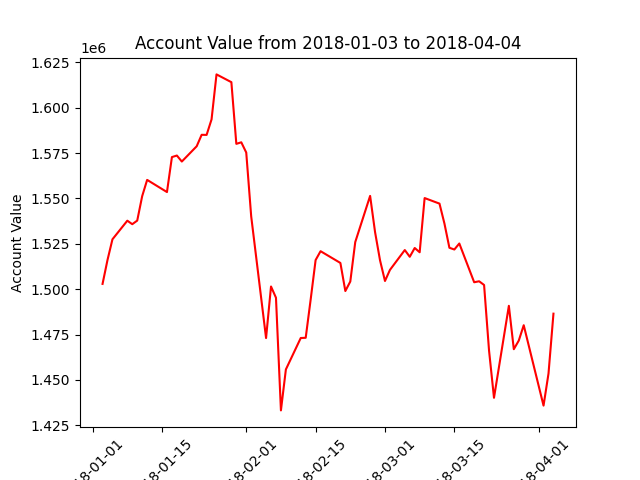

Data behind this chart, as committed beside it:
datadate, account_value
20180103, 1502916
20180104, 1516101
20180105, 1527499
20180108, 1537749
20180109, 1535822
20180110, 1537813
20180111, 1551281
20180112, 1560241
20180116, 1553533
20180117, 1572805
20180118, 1573665
20180119, 1570350
20180122, 1578775
20180123, 1585083
20180124, 1585032
20180125, 1593584
20180126, 1618376
20180129, 1614091
20180130, 1580099
20180131, 1580955
20180201, 1575319
20180202, 1540130
20180205, 1473073
20180206, 1501490
20180207, 1495293
20180208, 1433202
20180209, 1455780
20180212, 1473102
20180213, 1473218
20180214, 1494293
20180215, 1516061
20180216, 1520940
20180220, 1514463
20180221, 1498991
20180222, 1504233
20180223, 1525980
20180226, 1551418
20180227, 1531425
20180228, 1515925
20180301, 1504528
20180302, 1510625
20180305, 1521578
20180306, 1517860
20180307, 1522703
20180308, 1520346
20180309, 1550228
20180312, 1547165
20180313, 1536167
20180314, 1522834
20180315, 1521868
20180316, 1525181
20180319, 1503825
20180320, 1504361
20180321, 1502324
20180322, 1466205
20180323, 1440153
20180326, 1490835
20180327, 1466926
20180328, 1471680
20180329, 1480146
... 3 more rows
